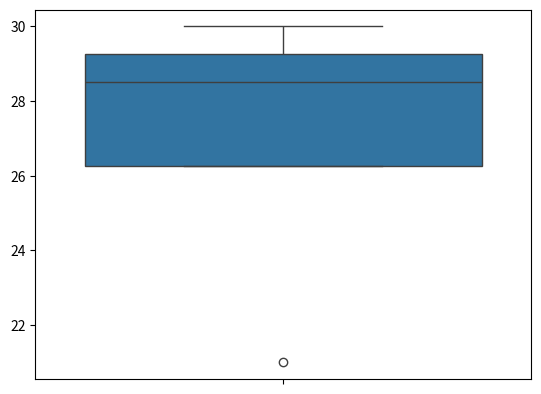

Here is the Python script that generated this plot:
import pandas as pd
import seaborn as sns
import matplotlib.pyplot as plt
data = {'Name':[ 'Nand','Aman','Meet','Krisha'],
        'Age':[ 30,21,29,28]}
df=pd.DataFrame(data)
sns.boxplot( data['Age'])
plt.show()
